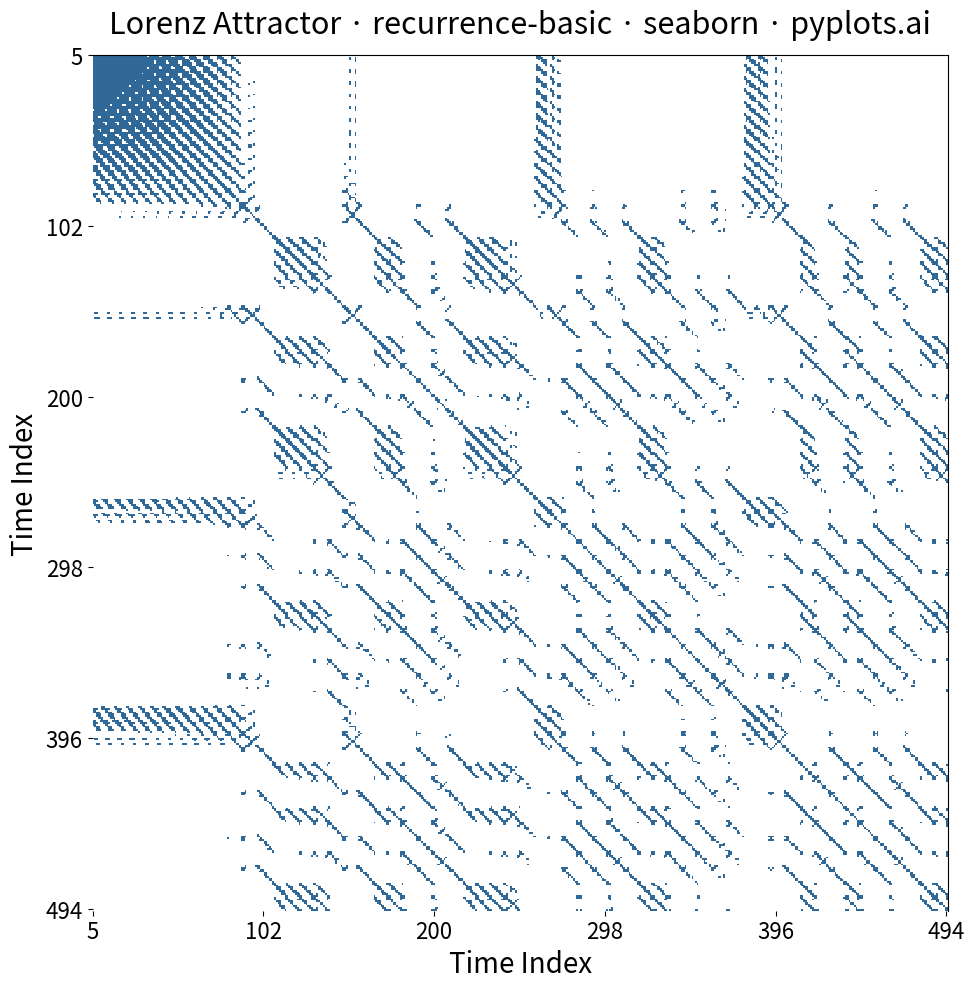

This figure's Python source:
"""pyplots.ai
recurrence-basic: Recurrence Plot for Nonlinear Time Series
Library: seaborn | Python 3.13
Quality: pending | Created: 2026-03-14
"""

import matplotlib.pyplot as plt
import numpy as np
import seaborn as sns
from scipy.integrate import solve_ivp
from scipy.spatial.distance import cdist


# Data - Lorenz attractor x-component
sol = solve_ivp(
    lambda t, s: [10.0 * (s[1] - s[0]), s[0] * (28.0 - s[2]) - s[1], s[0] * s[1] - 8.0 / 3.0 * s[2]],
    [0, 50],
    [1.0, 1.0, 1.0],
    max_step=0.05,
    dense_output=True,
)
t_eval = np.linspace(5, 50, 500)
x_series = sol.sol(t_eval)[0]

# Time-delay embedding (Takens' theorem)
embedding_dim = 3
delay = 5
n_embedded = len(x_series) - (embedding_dim - 1) * delay
embedded = np.column_stack([x_series[i * delay : i * delay + n_embedded] for i in range(embedding_dim)])

# Recurrence matrix (binary)
distance_matrix = cdist(embedded, embedded, metric="euclidean")
threshold = 0.15 * np.max(distance_matrix)
recurrence_matrix = (distance_matrix <= threshold).astype(int)

# Plot
fig, ax = plt.subplots(figsize=(10, 10))
sns.heatmap(
    recurrence_matrix, cmap=["#FFFFFF", "#306998"], cbar=False, square=True, xticklabels=False, yticklabels=False, ax=ax
)

# Style
time_indices = np.linspace(int(t_eval[0]), int(t_eval[0]) + n_embedded - 1, 6, dtype=int)
tick_positions = np.linspace(0, n_embedded - 1, 6)
ax.set_xticks(tick_positions)
ax.set_xticklabels(time_indices, fontsize=16)
ax.set_yticks(tick_positions)
ax.set_yticklabels(time_indices, fontsize=16)
ax.set_xlabel("Time Index", fontsize=20)
ax.set_ylabel("Time Index", fontsize=20)
ax.set_title("Lorenz Attractor · recurrence-basic · seaborn · pyplots.ai", fontsize=22, fontweight="medium", pad=16)
ax.spines["top"].set_visible(True)
ax.spines["right"].set_visible(True)

plt.tight_layout()
plt.savefig("plot.png", dpi=300, bbox_inches="tight")
